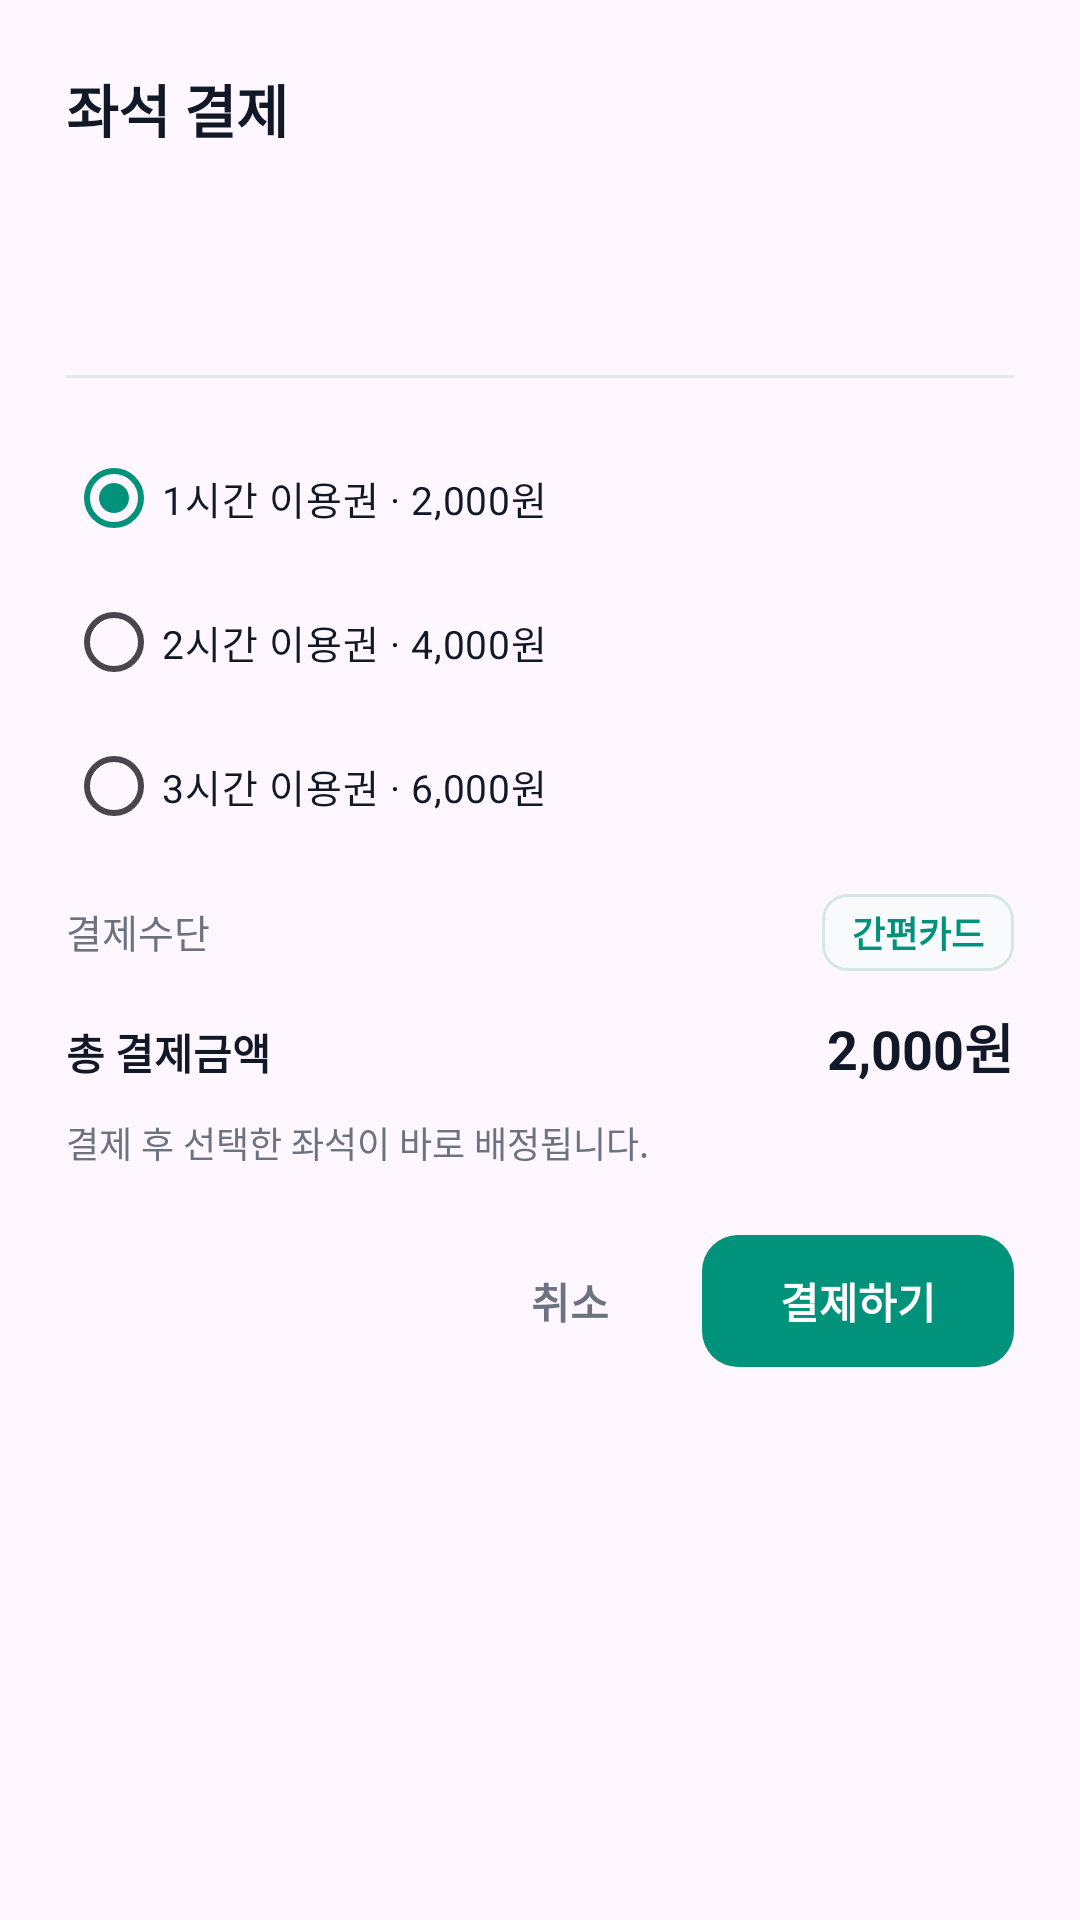

This screen was rendered from an Android layout file. Write that file and the resources it references.
<!-- AndroidManifest.xml: application theme Theme.AndroidApp -->
<!-- res/layout/dialog_study_cafe_payment.xml -->
<?xml version="1.0" encoding="utf-8"?>
<LinearLayout xmlns:android="http://schemas.android.com/apk/res/android"
    android:layout_width="match_parent"
    android:layout_height="wrap_content"
    android:background="@drawable/bg_payment_panel"
    android:orientation="vertical"
    android:padding="22dp">

    <TextView
        android:layout_width="match_parent"
        android:layout_height="wrap_content"
        android:text="좌석 결제"
        android:textColor="@color/text_primary"
        android:textSize="19sp"
        android:textStyle="bold" />

    <TextView
        android:id="@+id/tvPaymentPlace"
        android:layout_width="match_parent"
        android:layout_height="wrap_content"
        android:layout_marginTop="16dp"
        android:textColor="@color/text_primary"
        android:textSize="14sp"
        android:textStyle="bold" />

    <TextView
        android:id="@+id/tvPaymentSeat"
        android:layout_width="match_parent"
        android:layout_height="wrap_content"
        android:layout_marginTop="3dp"
        android:textColor="@color/text_primary"
        android:textSize="14sp" />

    <View
        android:layout_width="match_parent"
        android:layout_height="1dp"
        android:layout_marginTop="18dp"
        android:background="@color/divider" />

    <RadioGroup
        android:id="@+id/rgPaymentPass"
        android:layout_width="match_parent"
        android:layout_height="wrap_content"
        android:layout_marginTop="16dp"
        android:orientation="vertical">

        <RadioButton
            android:id="@+id/rbPass1Hour"
            android:layout_width="match_parent"
            android:layout_height="wrap_content"
            android:buttonTint="@color/jari_green"
            android:checked="true"
            android:text="1시간 이용권 · 2,000원"
            android:textColor="@color/text_primary"
            android:textSize="13sp" />

        <RadioButton
            android:id="@+id/rbPass2Hour"
            android:layout_width="match_parent"
            android:layout_height="wrap_content"
            android:buttonTint="@color/jari_green"
            android:text="2시간 이용권 · 4,000원"
            android:textColor="@color/text_primary"
            android:textSize="13sp" />

        <RadioButton
            android:id="@+id/rbPass3Hour"
            android:layout_width="match_parent"
            android:layout_height="wrap_content"
            android:buttonTint="@color/jari_green"
            android:text="3시간 이용권 · 6,000원"
            android:textColor="@color/text_primary"
            android:textSize="13sp" />
    </RadioGroup>

    <LinearLayout
        android:layout_width="match_parent"
        android:layout_height="wrap_content"
        android:layout_marginTop="12dp"
        android:orientation="horizontal">

        <TextView
            android:layout_width="0dp"
            android:layout_height="wrap_content"
            android:layout_weight="1"
            android:text="결제수단"
            android:textColor="@color/text_secondary"
            android:textSize="13sp" />

        <TextView
            android:layout_width="wrap_content"
            android:layout_height="wrap_content"
            android:background="@drawable/bg_payment_method"
            android:paddingHorizontal="10dp"
            android:paddingVertical="4dp"
            android:text="간편카드"
            android:textColor="@color/jari_green"
            android:textSize="12sp"
            android:textStyle="bold" />
    </LinearLayout>

    <LinearLayout
        android:layout_width="match_parent"
        android:layout_height="wrap_content"
        android:layout_marginTop="12dp"
        android:orientation="horizontal">

        <TextView
            android:layout_width="0dp"
            android:layout_height="wrap_content"
            android:layout_weight="1"
            android:text="총 결제금액"
            android:textColor="@color/text_primary"
            android:textSize="14sp"
            android:textStyle="bold" />

        <TextView
            android:id="@+id/tvPaymentAmount"
            android:layout_width="wrap_content"
            android:layout_height="wrap_content"
            android:text="2,000원"
            android:textColor="@color/text_primary"
            android:textSize="18sp"
            android:textStyle="bold" />
    </LinearLayout>

    <TextView
        android:layout_width="match_parent"
        android:layout_height="wrap_content"
        android:layout_marginTop="10dp"
        android:text="결제 후 선택한 좌석이 바로 배정됩니다."
        android:textColor="@color/text_secondary"
        android:textSize="12sp" />

    <LinearLayout
        android:layout_width="match_parent"
        android:layout_height="wrap_content"
        android:layout_marginTop="22dp"
        android:gravity="end"
        android:orientation="horizontal">

        <TextView
            android:id="@+id/btnPaymentCancel"
            android:layout_width="88dp"
            android:layout_height="44dp"
            android:gravity="center"
            android:text="취소"
            android:textColor="@color/text_secondary"
            android:textSize="14sp"
            android:textStyle="bold" />

        <TextView
            android:id="@+id/btnPaymentConfirm"
            android:layout_width="104dp"
            android:layout_height="44dp"
            android:background="@drawable/bg_primary_button"
            android:gravity="center"
            android:text="결제하기"
            android:textColor="@color/white"
            android:textSize="14sp"
            android:textStyle="bold" />
    </LinearLayout>
</LinearLayout>
<!-- resources referenced by this layout -->
<resources>
  <color name="divider">#FFE5E7EB</color>
  <color name="jari_green">#FF00927A</color>
  <color name="text_primary">#FF111827</color>
  <color name="text_secondary">#FF6B7280</color>
  <color name="white">#FFFFFFFF</color>
  <!-- drawable bg_payment_method (drawable) -->
  <?xml version="1.0" encoding="utf-8"?>
  <shape xmlns:android="http://schemas.android.com/apk/res/android"
      android:shape="rectangle">
      <solid android:color="#F8FAFC" />
      <stroke
          android:width="1dp"
          android:color="#D1E9E2" />
      <corners android:radius="8dp" />
  </shape>
  <!-- drawable bg_primary_button (drawable) -->
  <?xml version="1.0" encoding="utf-8"?>
  <shape xmlns:android="http://schemas.android.com/apk/res/android"
      android:shape="rectangle">
      <solid android:color="@color/jari_green" />
      <corners android:radius="12dp" />
  </shape>
  <style name="Theme.AndroidApp" parent="Base.Theme.AndroidApp" />
  <style name="Base.Theme.AndroidApp" parent="Theme.Material3.Light.NoActionBar">
          <item name="colorPrimary">@color/jari_green</item>
          <item name="colorOnPrimary">@color/white</item>
          <item name="colorSecondary">@color/jari_green_dark</item>
          <item name="android:statusBarColor">@color/white</item>
          <item name="android:windowLightStatusBar" tools:targetApi="m">true</item>
      </style>
  <color name="jari_green_dark">#FF007566</color>
</resources>
